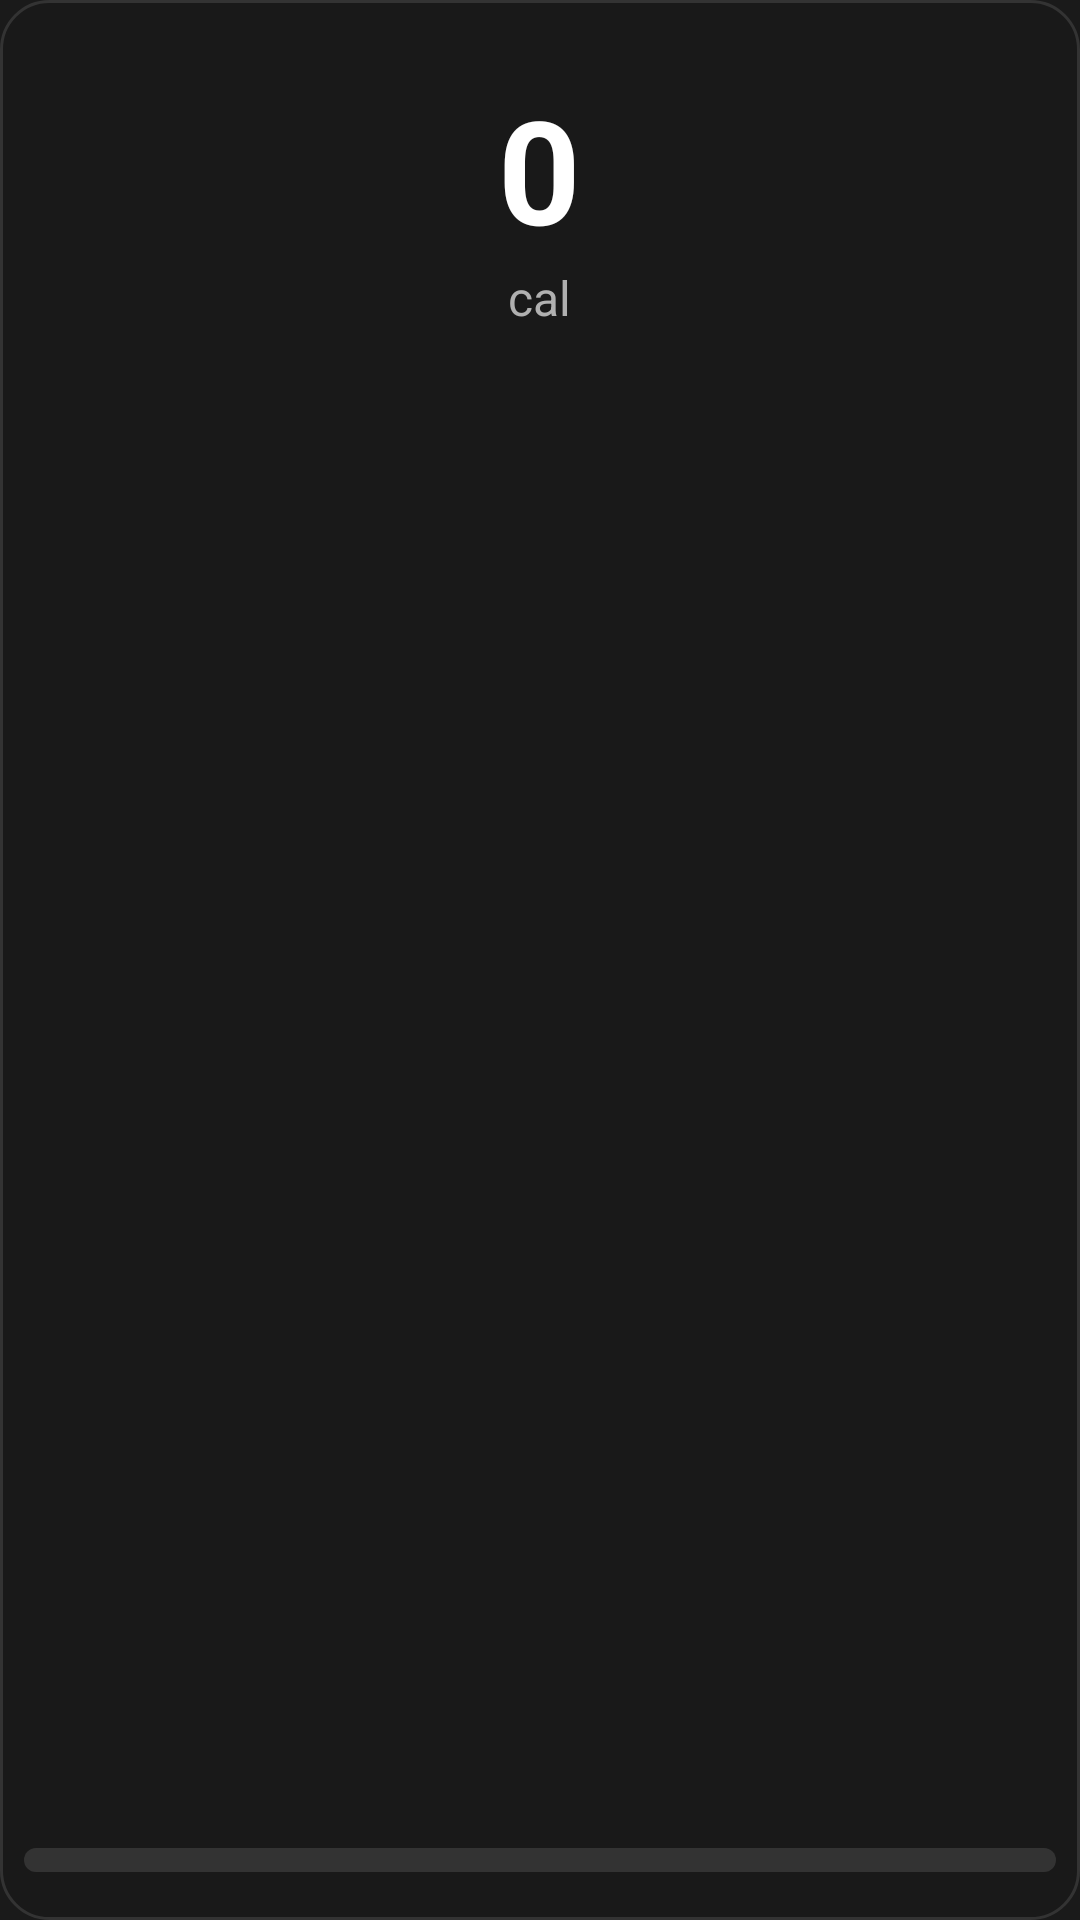

This screen was rendered from an Android layout file. Write that file and the resources it references.
<!-- AndroidManifest.xml: application theme Theme.CalorieWheel -->
<!-- res/layout/widget_calorie.xml -->
<?xml version="1.0" encoding="utf-8"?>
<RelativeLayout xmlns:android="http://schemas.android.com/apk/res/android"
    android:id="@+id/widgetRoot"
    android:layout_width="match_parent"
    android:layout_height="match_parent"
    android:background="@drawable/widget_background"
    android:padding="8dp">

    
    <TextView
        android:id="@+id/widgetCalories"
        android:layout_width="wrap_content"
        android:layout_height="wrap_content"
        android:layout_centerHorizontal="true"
        android:layout_marginTop="16dp"
        android:text="0"
        android:textColor="@color/white"
        android:textSize="48sp"
        android:textStyle="bold" />

    <TextView
        android:id="@+id/widgetCaloriesLabel"
        android:layout_width="wrap_content"
        android:layout_height="wrap_content"
        android:layout_below="@id/widgetCalories"
        android:layout_centerHorizontal="true"
        android:text="@string/calories_unit"
        android:textColor="@color/text_secondary"
        android:textSize="16sp" />

    
    <ProgressBar
        android:id="@+id/widgetProgress"
        style="?android:attr/progressBarStyleHorizontal"
        android:layout_width="match_parent"
        android:layout_height="8dp"
        android:layout_alignParentBottom="true"
        android:layout_marginTop="16dp"
        android:layout_marginBottom="8dp"
        android:max="100"
        android:progress="0"
        android:progressDrawable="@drawable/progress_bar"
        android:progressTint="@color/primary" />

    
    <TextView
        android:id="@+id/widgetGoal"
        android:layout_width="wrap_content"
        android:layout_height="wrap_content"
        android:layout_above="@id/widgetProgress"
        android:layout_centerHorizontal="true"
        android:textColor="@color/text_secondary"
        android:textSize="12sp" />

</RelativeLayout>
<!-- resources referenced by this layout -->
<resources>
  <color name="primary">#4CAF50</color>
  <color name="text_secondary">#B0B0B0</color>
  <color name="white">#FFFFFF</color>
  <!-- drawable progress_bar (drawable) -->
  <?xml version="1.0" encoding="utf-8"?>
  <layer-list xmlns:android="http://schemas.android.com/apk/res/android">
      
      <item android:id="@android:id/background">
          <shape android:shape="rectangle">
              <solid android:color="#333333" />
              <corners android:radius="4dp" />
          </shape>
      </item>
      
      <item android:id="@android:id/progress">
          <clip>
              <shape android:shape="rectangle">
                  <solid android:color="#4CAF50" />
                  <corners android:radius="4dp" />
              </shape>
          </clip>
      </item>
  </layer-list>
  <!-- drawable widget_background (drawable) -->
  <?xml version="1.0" encoding="utf-8"?>
  <shape xmlns:android="http://schemas.android.com/apk/res/android"
      android:shape="rectangle">
      <solid android:color="#E01A1A1A" />
      <corners android:radius="16dp" />
      <stroke
          android:width="1dp"
          android:color="#333333" />
  </shape>
  <string name="calories_unit">cal</string>
  <style name="Theme.CalorieWheel" parent="Theme.Material3.Dark.NoActionBar">
          <item name="colorPrimary">@color/primary</item>
          <item name="colorPrimaryDark">@color/primary_dark</item>
          <item name="colorAccent">@color/accent</item>
          <item name="android:windowBackground">@color/background_dark</item>
          <item name="android:statusBarColor">@color/background_dark</item>
          <item name="android:navigationBarColor">@color/background_dark</item>
      </style>
  <color name="primary_dark">#388E3C</color>
  <color name="accent">#FF9800</color>
  <color name="background_dark">#1A1A1A</color>
</resources>
